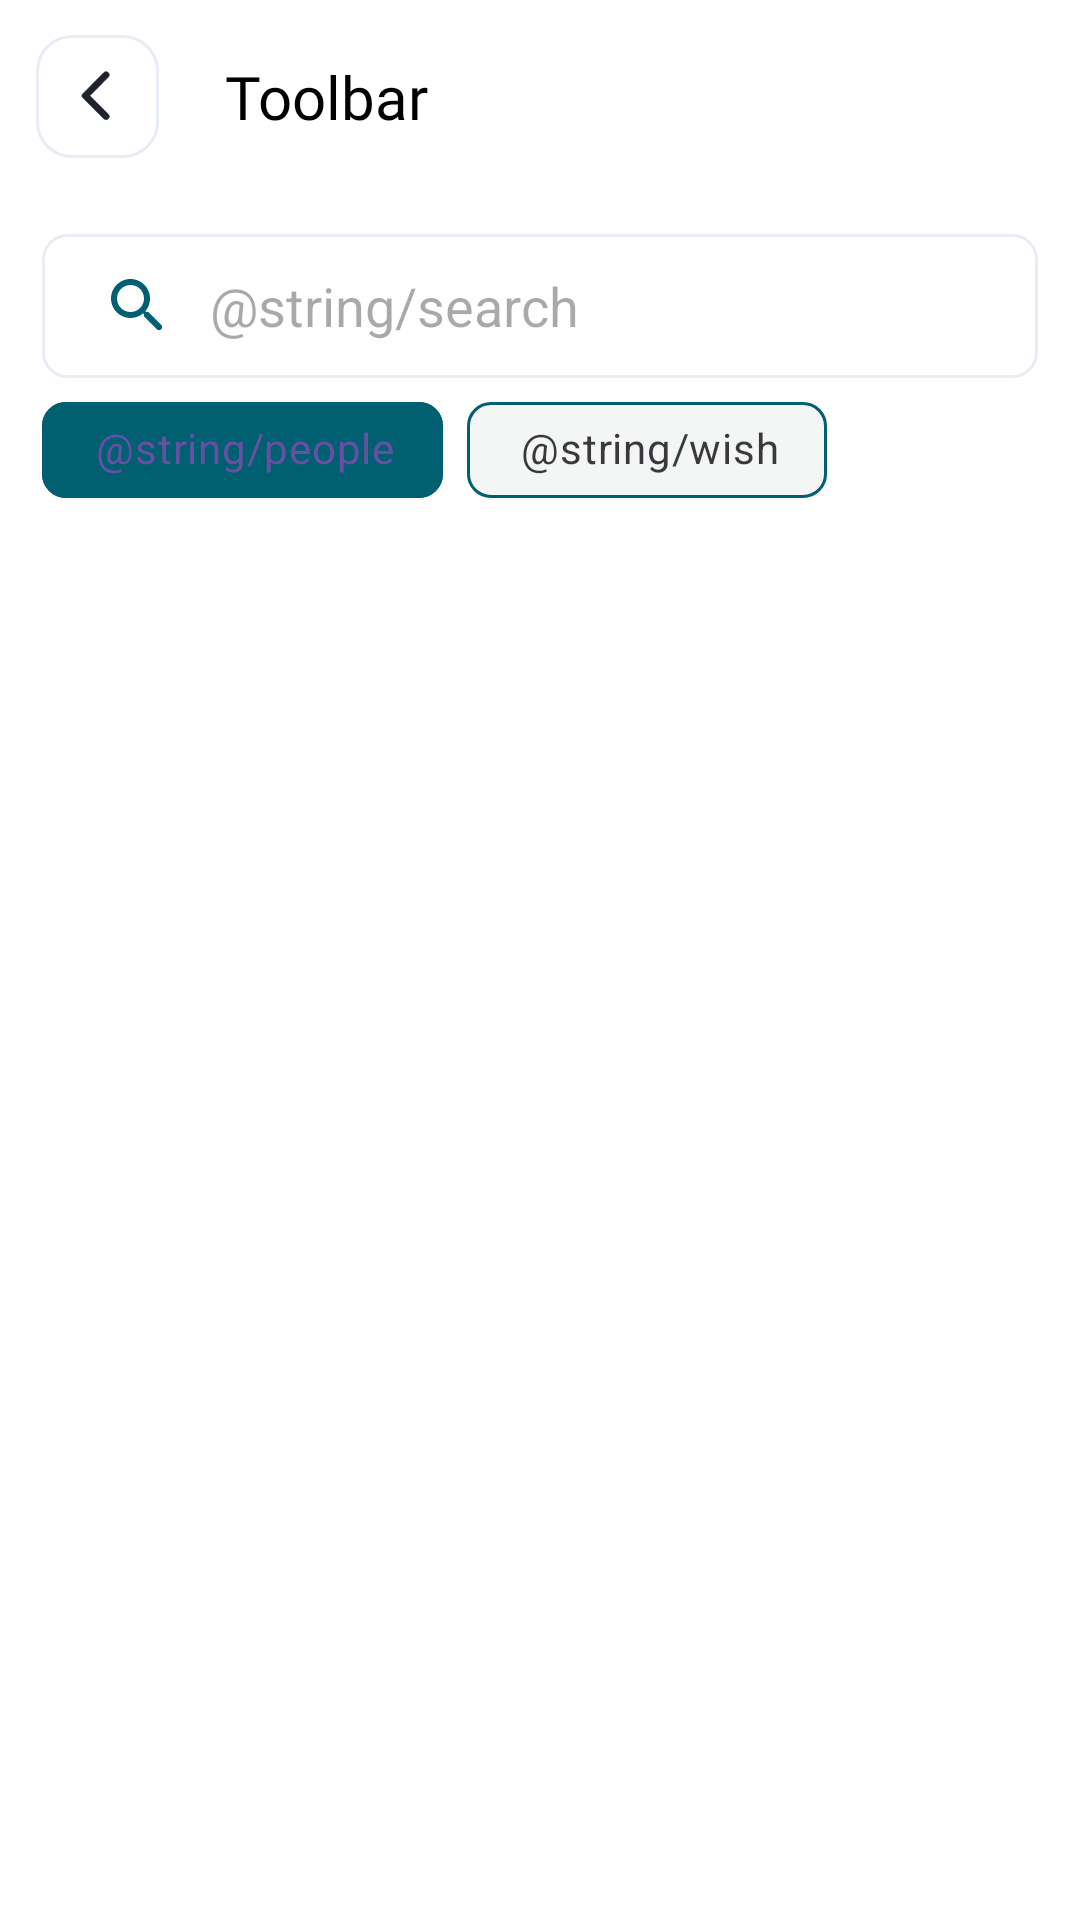

This screen was rendered from an Android layout file. Write that file and the resources it references.
<!-- AndroidManifest.xml: application theme Theme.WishCraft -->
<!-- res/layout/fragment_search.xml -->
<?xml version="1.0" encoding="utf-8"?>
<androidx.constraintlayout.widget.ConstraintLayout xmlns:android="http://schemas.android.com/apk/res/android"
    xmlns:app="http://schemas.android.com/apk/res-auto"
    xmlns:tools="http://schemas.android.com/tools"
    style="@style/ThemeWhite"
    android:layout_width="match_parent"
    android:layout_height="match_parent">

    <include
        android:id="@+id/toolbar"
        layout="@layout/toolbar_layout" />

    <SearchView
        android:id="@+id/searchView"
        android:layout_width="match_parent"
        android:layout_height="wrap_content"
        android:layout_marginHorizontal="14dp"
        android:layout_marginTop="@dimen/margin_14dp"
        android:background="@drawable/input_field_background"
        android:queryHint="@string/search"
        android:iconifiedByDefault="false"
        android:searchIcon="@drawable/ic_search"
        android:closeIcon="@drawable/ic_close"
        android:queryBackground="@color/transparent"
        android:textColorHint="@color/black_40"
        app:layout_constraintEnd_toEndOf="parent"
        app:layout_constraintStart_toStartOf="parent"
        app:layout_constraintTop_toBottomOf="@+id/toolbar" />

    <com.google.android.material.chip.ChipGroup
        android:id="@+id/chip_group"
        android:layout_width="match_parent"
        android:layout_height="wrap_content"
        android:layout_marginHorizontal="@dimen/margin_14dp"
        app:layout_constraintEnd_toEndOf="parent"
        app:layout_constraintStart_toStartOf="parent"
        app:layout_constraintTop_toBottomOf="@id/searchView"
        app:selectionRequired="true"
        app:singleLine="true"
        app:singleSelection="true">

        <com.google.android.material.chip.Chip
            android:id="@+id/chipPeople"
            style="@style/EletChipStyle"
            android:layout_width="wrap_content"
            android:layout_height="wrap_content"
            android:checked="true"
            android:text="@string/people"
            app:chipStrokeColor="@color/sea_blue_2"
            app:chipStrokeWidth="@dimen/margin_1dp" />

        <com.google.android.material.chip.Chip
            android:id="@+id/chipWish"
            style="@style/EletChipStyle"
            android:layout_width="wrap_content"
            android:layout_height="wrap_content"
            android:text="@string/wish"
            app:chipStrokeColor="@color/sea_blue_2"
            app:chipStrokeWidth="@dimen/margin_1dp" />
    </com.google.android.material.chip.ChipGroup>


    <androidx.recyclerview.widget.RecyclerView
        android:id="@+id/rvPeople"
        android:layout_width="match_parent"
        android:layout_height="0dp"
        app:layoutManager="androidx.recyclerview.widget.LinearLayoutManager"
        tools:listitem="@layout/item_user"
        app:layout_constraintBottom_toBottomOf="parent"
        app:layout_constraintEnd_toEndOf="parent"
        app:layout_constraintStart_toStartOf="parent"
        app:layout_constraintTop_toBottomOf="@id/chip_group" />

    <androidx.recyclerview.widget.RecyclerView
        android:id="@+id/rvWishList"
        android:layout_width="match_parent"
        android:layout_height="0dp"
        android:visibility="gone"
        app:layout_constraintBottom_toBottomOf="parent"
        app:layout_constraintEnd_toEndOf="parent"
        app:layout_constraintStart_toStartOf="parent"
        app:layout_constraintTop_toBottomOf="@id/chip_group" />

    <LinearLayout
        android:id="@+id/llEmptyLayout"
        android:layout_width="match_parent"
        android:layout_height="wrap_content"
        android:layout_marginTop="@dimen/margin_40dp"
        android:gravity="center"
        android:orientation="vertical"
        android:visibility="gone"
        app:layout_constraintEnd_toEndOf="parent"
        app:layout_constraintStart_toStartOf="parent"
        app:layout_constraintTop_toBottomOf="@id/chip_group">

        <ImageView
            android:id="@+id/ivEmpty"
            android:layout_width="wrap_content"
            android:layout_height="wrap_content"
            android:src="@drawable/ic_not_found" />

        <TextView
            android:id="@+id/tvMessage"
            style="@style/Urbanist14spSemiBold"
            android:layout_width="match_parent"
            android:layout_height="wrap_content"
            android:text="@string/message_not_found"
            android:textAlignment="center" />

        <TextView
            style="@style/Urbanist14spRegular"
            android:layout_width="match_parent"
            android:layout_height="wrap_content"
            android:text="@string/adjust_try"
            android:textAlignment="center" />
    </LinearLayout>

    <ProgressBar
        android:id="@+id/progress"
        app:layout_constraintStart_toStartOf="parent"
        app:layout_constraintEnd_toEndOf="parent"
        app:layout_constraintTop_toTopOf="parent"
        android:visibility="gone"
        app:layout_constraintBottom_toBottomOf="parent"
        android:layout_width="wrap_content"
        android:layout_height="wrap_content"/>




</androidx.constraintlayout.widget.ConstraintLayout>
<!-- res/layout/toolbar_layout.xml (included above) -->
<?xml version="1.0" encoding="utf-8"?>
<androidx.constraintlayout.widget.ConstraintLayout xmlns:android="http://schemas.android.com/apk/res/android"
    android:layout_width="match_parent"
    android:layout_height="?actionBarSize"
    xmlns:tools="http://schemas.android.com/tools"
    xmlns:app="http://schemas.android.com/apk/res-auto">

    <ImageView
        android:id="@+id/iv_back"
        android:layout_width="wrap_content"
        android:layout_height="wrap_content"
        android:padding="@dimen/margin_2dp"
        android:layout_marginStart="@dimen/margin_10dp"
        android:src="@drawable/ic_back"
        app:layout_constraintBottom_toBottomOf="parent"
        app:layout_constraintTop_toTopOf="parent"
        app:layout_constraintStart_toStartOf="parent"/>

    <TextView
        android:id="@+id/title"
        android:layout_width="0dp"
        android:layout_height="wrap_content"
        android:fontFamily="@font/urbanist_semi_bold"
        tools:text="Toolbar"
        android:maxLines="1"
        android:gravity="start"
        android:layout_marginHorizontal="@dimen/margin_20dp"
        app:layout_constraintStart_toEndOf="@id/iv_back"
        app:layout_constraintEnd_toEndOf="parent"
        app:layout_constraintTop_toTopOf="parent"
        app:layout_constraintBottom_toBottomOf="parent"
        android:textColor="@color/black"
        android:textSize="@dimen/text_size_20sp"/>

    <ImageView
        android:id="@+id/iv_menu"
        android:layout_width="wrap_content"
        android:layout_height="wrap_content"
        android:padding="@dimen/margin_2dp"
        android:layout_marginEnd="@dimen/margin_20dp"
        android:src="@drawable/ic_logout"
        app:layout_constraintBottom_toBottomOf="parent"
        app:layout_constraintTop_toTopOf="parent"
        app:layout_constraintEnd_toEndOf="parent"
        />


</androidx.constraintlayout.widget.ConstraintLayout>
<!-- res/layout/item_user.xml (included above) -->
<?xml version="1.0" encoding="utf-8"?>
<androidx.cardview.widget.CardView xmlns:android="http://schemas.android.com/apk/res/android"
    xmlns:app="http://schemas.android.com/apk/res-auto"
    xmlns:tools="http://schemas.android.com/tools"
    android:layout_width="match_parent"
    android:layout_height="wrap_content"
    android:layout_margin="@dimen/margin_4dp"
    app:cardElevation="@dimen/_0dp"
    android:padding="16dp">

    <LinearLayout
        android:layout_width="match_parent"
        android:layout_height="match_parent"
        android:gravity="center_vertical"
        android:paddingHorizontal="@dimen/margin_12dp"
        android:orientation="horizontal">

        <com.google.android.material.imageview.ShapeableImageView
            android:id="@+id/imageProfile"
            android:layout_width="@dimen/margin_60dp"
            android:layout_height="@dimen/margin_60dp"
            android:layout_marginEnd="16dp"
            app:shapeAppearanceOverlay="@style/CircleShape"
            android:scaleType="centerCrop"
            tools:src="@tools:sample/avatars"/>

        <LinearLayout
            android:layout_width="0dp"
            android:layout_height="wrap_content"
            android:layout_weight="1"
            android:orientation="vertical">
            <TextView
                android:id="@+id/tvUserName"
                android:layout_width="match_parent"
                android:layout_height="wrap_content"
                style="@style/Urbanist14spSemiBold"
                tools:text="Reza Rezaeipour"/>
            <TextView
                android:id="@+id/tvUserInfo"
                android:layout_width="match_parent"
                android:layout_height="wrap_content"
                style="@style/Urbanist14spRegular"
                android:textColor="@color/sea_blue_2"
                tools:text="37 years | Berlin"/>
        </LinearLayout>

        <Button
            android:id="@+id/buttonFollow"
            android:layout_width="wrap_content"
            android:layout_height="wrap_content"
            android:text="Подписаться"
            android:background="@drawable/button_follow"
            android:textColor="@color/sea_blue_2"
            android:layout_weight="0"/>
    </LinearLayout>
</androidx.cardview.widget.CardView>
<!-- resources referenced by this layout -->
<resources>
  <color name="black">#FF000000</color>
  <color name="black_40">#80000000</color>
  <color name="sea_blue_2">#005F71</color>
  <color name="transparent">#00FFFFFF</color>
  <dimen name="_0dp">0dp</dimen>
  <dimen name="margin_10dp">10dp</dimen>
  <dimen name="margin_12dp">12dp</dimen>
  <dimen name="margin_14dp">14dp</dimen>
  <dimen name="margin_1dp">1dp</dimen>
  <dimen name="margin_20dp">20dp</dimen>
  <dimen name="margin_2dp">2dp</dimen>
  <dimen name="margin_40dp">40dp</dimen>
  <dimen name="margin_4dp">4dp</dimen>
  <dimen name="margin_60dp">60dp</dimen>
  <dimen name="text_size_20sp">20sp</dimen>
  <!-- drawable button_follow (drawable) -->
  <?xml version="1.0" encoding="utf-8"?>
  <shape xmlns:android="http://schemas.android.com/apk/res/android"
      android:shape="rectangle">
      <corners android:radius="4dp" />
      <solid android:color="@color/sea_blue_2" />
      <padding android:left="16dp" android:top="8dp" android:right="16dp" android:bottom="8dp" />
      <size android:height="36dp" />
      <stroke android:color="@color/sea_blue_2"
          android:width="@dimen/margin_1dp"
          />
  </shape>
  <!-- drawable ic_close (drawable) -->
  <vector xmlns:android="http://schemas.android.com/apk/res/android"
      android:width="24dp"
      android:height="24dp"
      android:tint="@color/sea_blue_2"
      android:viewportWidth="24"
      android:viewportHeight="24">
  
      <path
          android:fillColor="@android:color/white"
          android:pathData="M18.3,5.71c-0.39,-0.39 -1.02,-0.39 -1.41,0L12,10.59 7.11,5.7c-0.39,-0.39 -1.02,-0.39 -1.41,0 -0.39,0.39 -0.39,1.02 0,1.41L10.59,12 5.7,16.89c-0.39,0.39 -0.39,1.02 0,1.41 0.39,0.39 1.02,0.39 1.41,0L12,13.41l4.89,4.89c0.39,0.39 1.02,0.39 1.41,0 0.39,-0.39 0.39,-1.02 0,-1.41L13.41,12l4.89,-4.89c0.38,-0.38 0.38,-1.02 0,-1.4z" />
  
  </vector>
  <!-- drawable input_field_background (drawable) -->
  <?xml version="1.0" encoding="utf-8"?>
  <shape xmlns:android="http://schemas.android.com/apk/res/android">
      <solid android:color="@color/white" /> 
      <stroke android:width="1dp" android:color="@color/light_grey" /> 
      <corners android:radius="8dp" /> 
  </shape>
  <style name="CircleShape">
          <item name="cornerSize">50%</item>
      </style>
  <style name="EletChipStyle" parent="@style/Widget.MaterialComponents.Chip.Choice">
          <item name="chipBackgroundColor">@color/selector_chip_background</item>
          <item name="android:textColor">@color/selector_chip_text_color</item>
          <item name="chipStrokeColor">@color/sea_blue_2</item>
          <item name="chipStartPadding">@dimen/margin_10dp</item>
          <item name="chipEndPadding">@dimen/margin_10dp</item>
          <item name="android:fontFamily">@font/urbanist_regular</item>
          <item name="android:textSize">@dimen/text_size_14sp</item>
          <item name="chipCornerRadius">@dimen/margin_8dp</item>
          <item name="chipIconVisible">true</item>
      </style>
  <style name="ThemeWhite">
          <item name="android:background">@color/white</item>
      </style>
  <style name="Urbanist14spRegular">
          <item name="android:textSize">14sp</item>
          <item name="android:textColor">@color/black</item>
          <item name="android:fontFamily">@font/urbanist_regular</item>
      </style>
  <style name="Urbanist14spSemiBold">
          <item name="android:textSize">14sp</item>
          <item name="android:textColor">@color/black</item>
          <item name="android:fontFamily">@font/urbanist_semi_bold</item>
      </style>
  <style name="Theme.WishCraft" parent="Base.Theme.WishCraft" />
  <color name="white">#FFFFFFFF</color>
  <color name="light_grey">#E8ECF4</color>
  <dimen name="text_size_14sp">14sp</dimen>
  <dimen name="margin_8dp">8dp</dimen>
  <style name="Base.Theme.WishCraft" parent="Theme.Material3.DayNight.NoActionBar">
          
          
      </style>
</resources>
